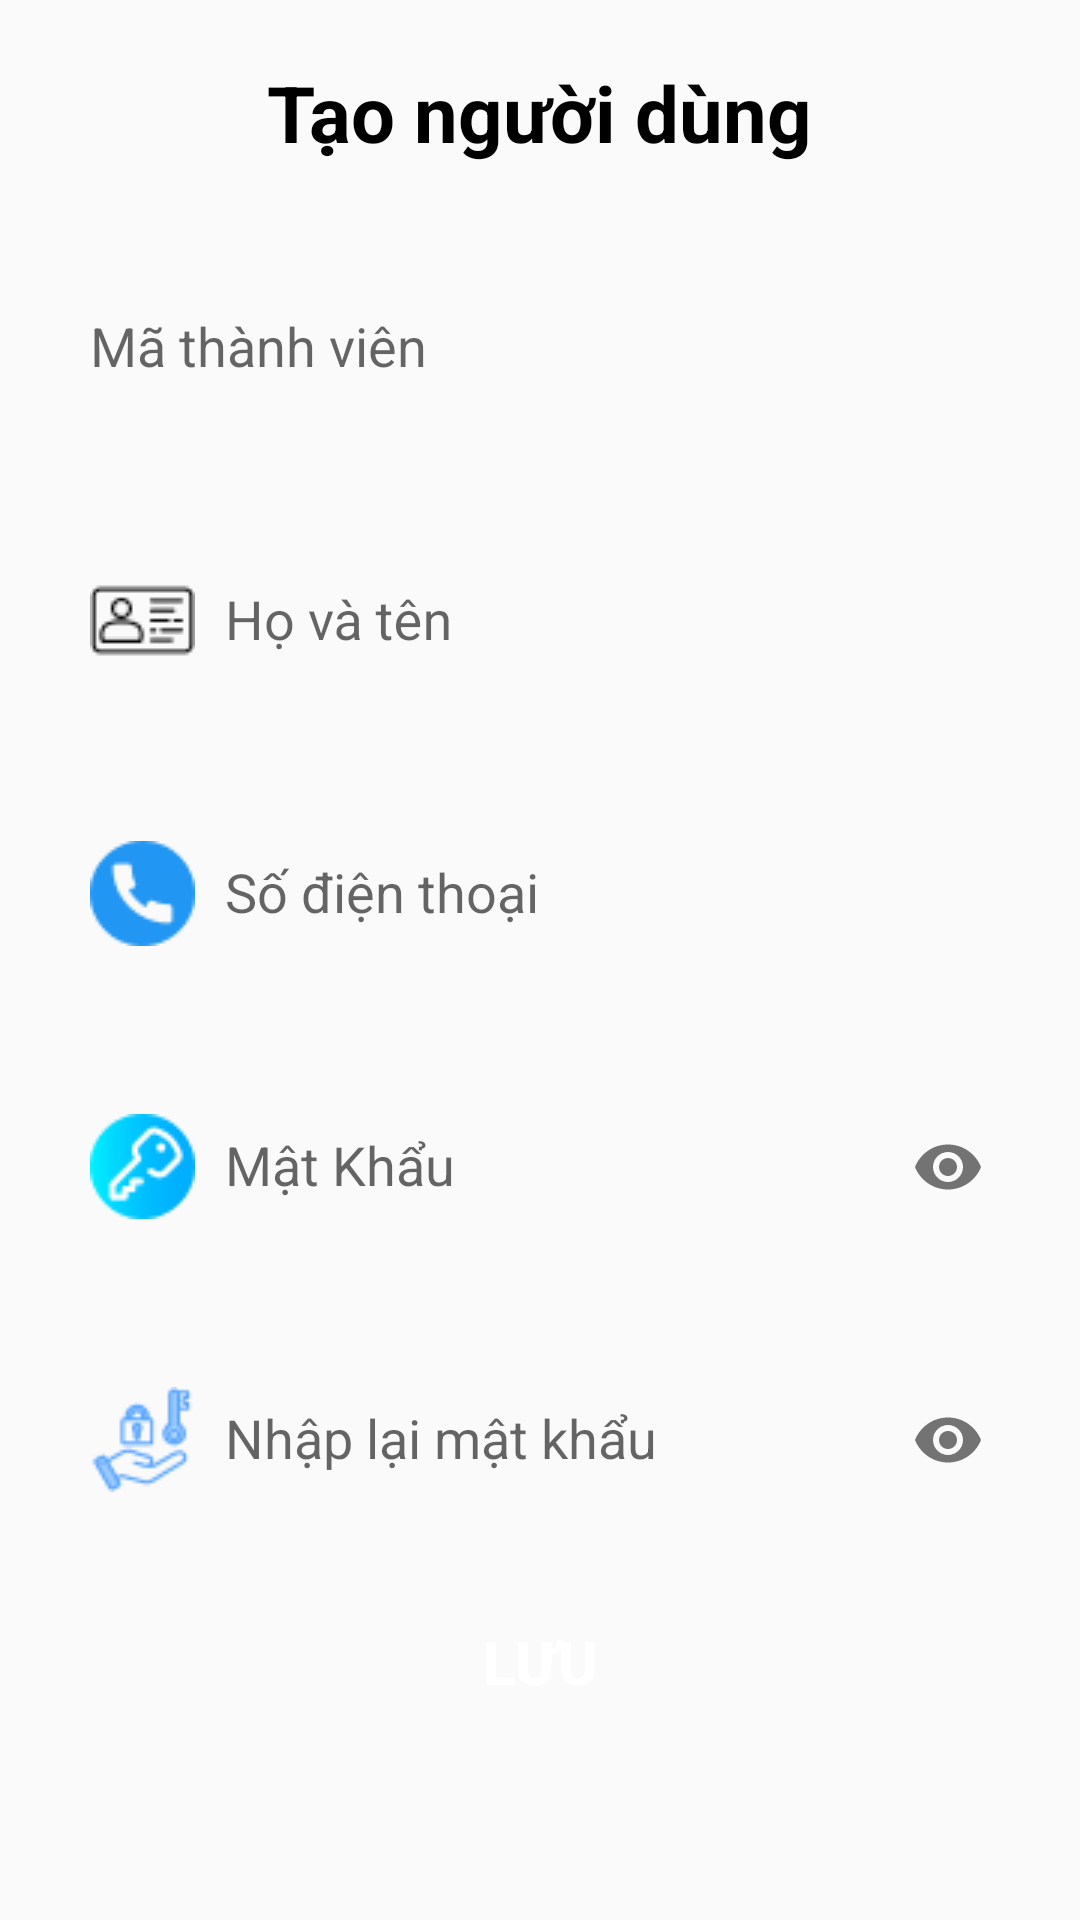

Produce the Android XML layout that renders to this screen, including the resource entries it uses.
<!-- AndroidManifest.xml: application theme Theme.DA1_QLDH_YUII -->
<!-- res/layout/dl_them_thanhvien.xml -->
<?xml version="1.0" encoding="utf-8"?>
<LinearLayout xmlns:android="http://schemas.android.com/apk/res/android"
    android:layout_width="match_parent"
    android:layout_height="match_parent"
    xmlns:app="http://schemas.android.com/apk/res-auto"
    android:orientation="vertical"

    >

    <TextView
        android:layout_width="wrap_content"
        android:layout_height="wrap_content"
        android:text="Tạo người dùng"
        android:layout_gravity="center"
        android:layout_marginTop="20dp"
        android:textStyle="bold"
        android:textColor="@color/black"
        android:textSize="26dp"


        />

    <com.google.android.material.textfield.TextInputLayout
        android:layout_width="match_parent"
        android:layout_height="wrap_content"
        android:paddingHorizontal="20dp"
        android:layout_marginTop="20dp">
        <com.google.android.material.textfield.TextInputEditText
            android:id="@+id/txtMaThanhVienAdd"
            android:layout_width="match_parent"
            android:layout_height="60dp"
            android:paddingLeft="10dp"
            android:background="@drawable/khung"
            android:drawableStart="@drawable/email"
            android:drawablePadding="10dp"
            android:hint="Mã thành viên"
            android:textSize="18dp"
            />
    </com.google.android.material.textfield.TextInputLayout>



    <com.google.android.material.textfield.TextInputLayout
        android:layout_width="match_parent"
        android:layout_height="wrap_content"
        android:paddingHorizontal="20dp"
        android:layout_marginTop="20dp">
        <com.google.android.material.textfield.TextInputEditText
            android:id="@+id/txtHoTenAdd"
            android:layout_width="match_parent"
            android:layout_height="60dp"
            android:paddingLeft="10dp"
            android:background="@drawable/khung"
            android:drawableStart="@drawable/name"
            android:drawablePadding="10dp"
            android:hint="Họ và tên"
            android:textSize="18dp"
            />
    </com.google.android.material.textfield.TextInputLayout>



    <com.google.android.material.textfield.TextInputLayout
        android:layout_width="match_parent"
        android:layout_height="wrap_content"
        android:paddingHorizontal="20dp"
        android:layout_marginTop="20dp">
        <com.google.android.material.textfield.TextInputEditText
            android:id="@+id/txtSoDienThoaiAdd"
            android:layout_width="match_parent"
            android:layout_height="60dp"
            android:paddingLeft="10dp"
            android:background="@drawable/khung"
            android:drawableStart="@drawable/phone"
            android:drawablePadding="10dp"
            android:hint="Số điện thoại"
            android:textSize="18dp"
            />
    </com.google.android.material.textfield.TextInputLayout>


    <com.google.android.material.textfield.TextInputLayout
        android:id="@+id/txtMatKhauAdd"
        android:layout_width="match_parent"
        android:layout_height="wrap_content"
        android:paddingHorizontal="20dp"
        android:layout_marginTop="20dp"
        app:passwordToggleEnabled="true">
        <com.google.android.material.textfield.TextInputEditText
            android:layout_width="match_parent"
            android:layout_height="60dp"
            android:paddingLeft="10dp"
            android:background="@drawable/khung"
            android:drawableStart="@drawable/key"
            android:drawablePadding="10dp"
            android:hint="Mật Khẩu"
            android:textSize="18dp"
            android:inputType="textPassword" />
    </com.google.android.material.textfield.TextInputLayout>

    <com.google.android.material.textfield.TextInputLayout
        android:id="@+id/txtMatKhauCF"
        android:layout_width="match_parent"
        android:layout_height="wrap_content"
        android:paddingHorizontal="20dp"
        android:layout_marginTop="20dp"
        app:passwordToggleEnabled="true">
        <com.google.android.material.textfield.TextInputEditText
            android:layout_width="match_parent"
            android:layout_height="60dp"
            android:paddingLeft="10dp"
            android:background="@drawable/khung"
            android:drawableStart="@drawable/repass"
            android:drawablePadding="10dp"
            android:hint="Nhập lại mật khẩu"
            android:textSize="18dp"
            android:inputType="textPassword" />
    </com.google.android.material.textfield.TextInputLayout>

    <Button
        android:id="@+id/btnLuu"
        android:layout_width="240dp"
        android:layout_height="wrap_content"
        android:layout_gravity="center_horizontal"
        android:layout_marginTop="20dp"
        android:text="Lưu"
        android:textSize="20dp"
        android:textStyle="bold"
        android:textColor="@color/white"
        android:background="@drawable/khung"
        android:backgroundTint="@color/blue"/>


</LinearLayout>
<!-- resources referenced by this layout -->
<resources>
  <color name="black">#FF000000</color>
  <color name="blue">#397BFA</color>
  <color name="white">#FFFFFFFF</color>
  <!-- drawable key: png bitmap (drawable, 1509 bytes) -->
  <!-- drawable name: png bitmap (drawable, 668 bytes) -->
  <!-- drawable phone: png bitmap (drawable, 1226 bytes) -->
  <!-- drawable repass: png bitmap (drawable, 1691 bytes) -->
  <style name="Theme.DA1_QLDH_YUII" parent="Base.Theme.DA1_QLDH_YUII" />
  <style name="Base.Theme.DA1_QLDH_YUII" parent="Theme.AppCompat.DayNight.NoActionBar">
          
          
      </style>
</resources>
